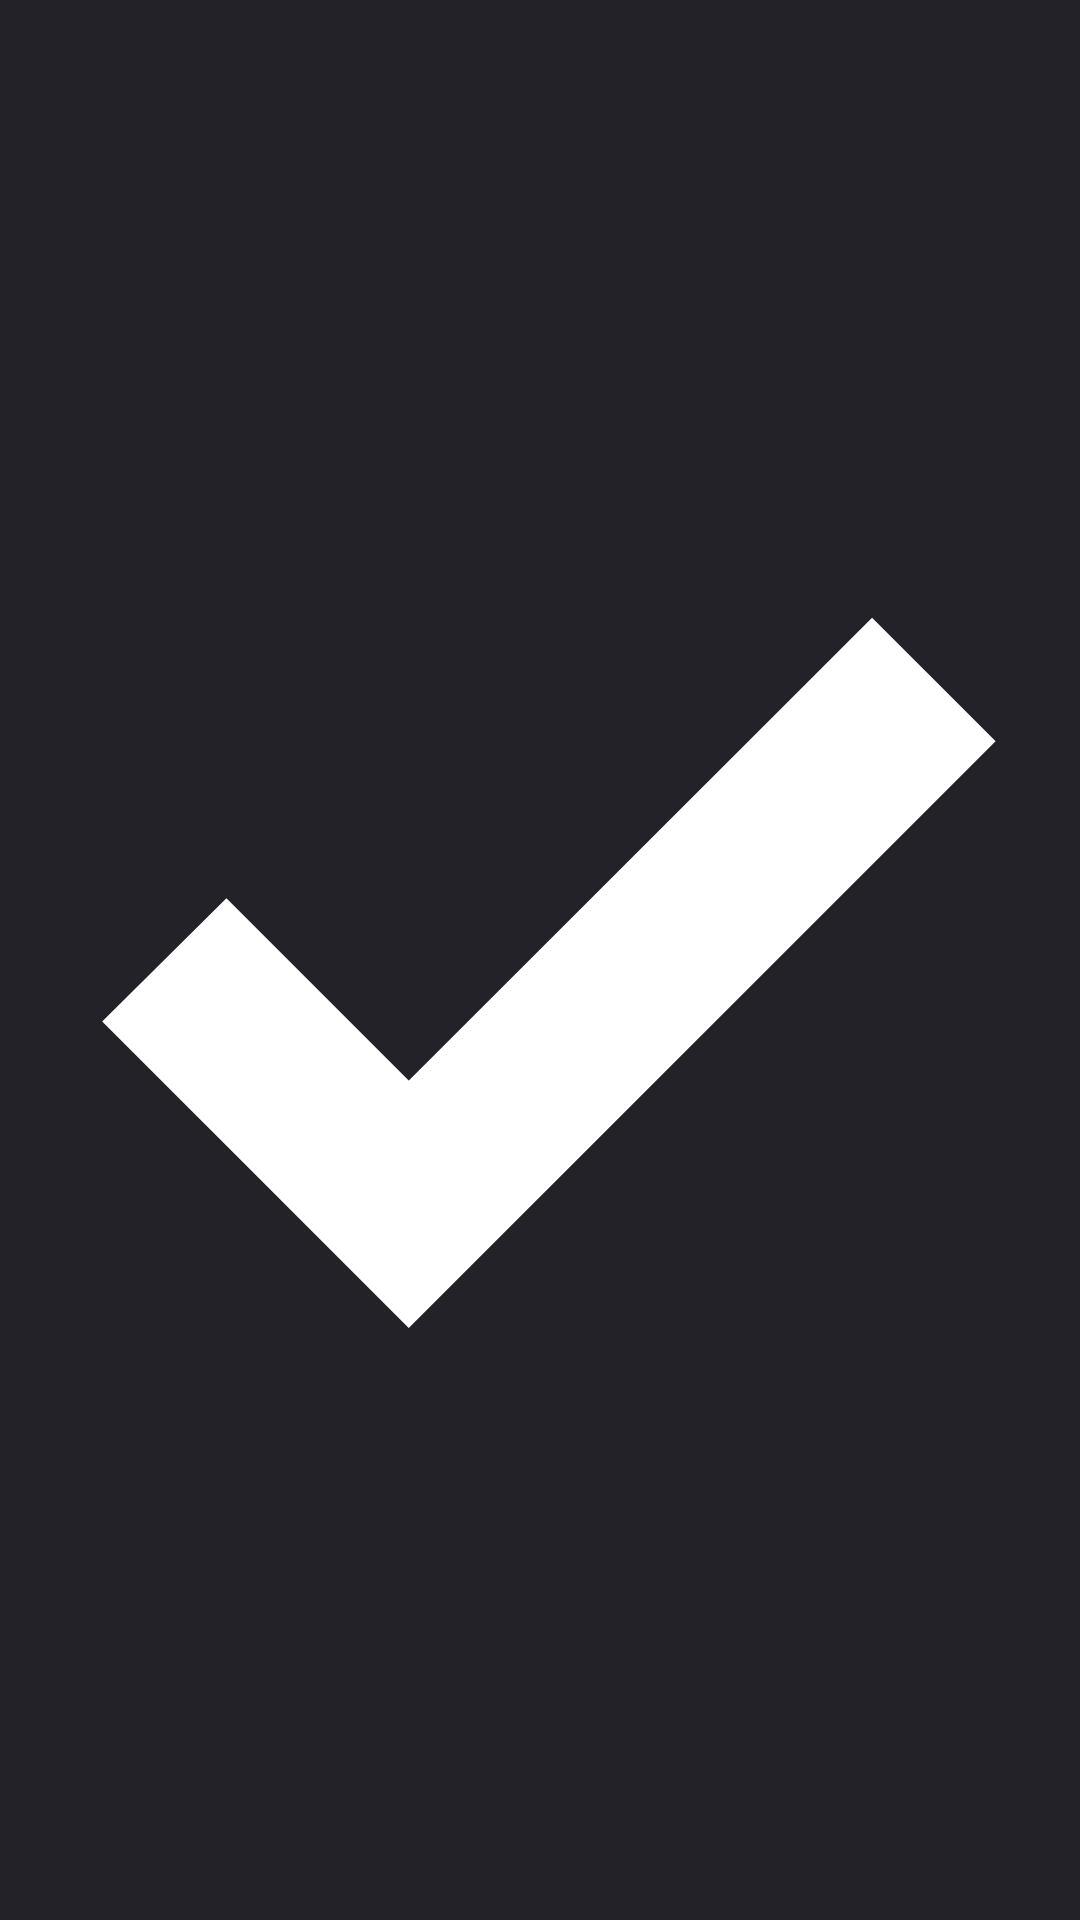

Here is an Android app screen rendered from its layout file. Give the layout XML and the strings, colors and styles it references.
<!-- AndroidManifest.xml: application theme AppTheme -->
<!-- res/layout/grid_view_item_checkbox.xml -->
<?xml version="1.0" encoding="utf-8"?>
<ImageView
    xmlns:android="http://schemas.android.com/apk/res/android"
    android:id="@+id/checkbox"
    android:layout_width="25dp"
    android:layout_height="25dp"
    android:layout_gravity="top|start"
    android:layout_margin="5dp"
    android:background="@drawable/circle_check"
    android:elevation="10dp"
    android:padding="5dp"
    android:src="@drawable/ic_check"
    >

</ImageView>
<!-- resources referenced by this layout -->
<resources>
  <!-- drawable ic_check (drawable) -->
  <vector xmlns:android="http://schemas.android.com/apk/res/android"
          android:width="24dp"
          android:height="24dp"
          android:viewportWidth="24.0"
          android:viewportHeight="24.0">
      <path
          android:fillColor="#ffffffff" android:strokeColor="#ffffffff" android:strokeWidth="2"
          android:pathData="M9,16.17L4.83,12l-1.42,1.41L9,19 21,7l-1.41,-1.41z"/>
  </vector>
  <style name="AppTheme" parent="android:Theme.Material.NoActionBar.TranslucentDecor">
          <item name="android:colorAccent">@color/colorAccent</item>
          <item name="android:colorBackground">@color/backgroundColor</item>
  
      </style>
  <color name="colorAccent">#E53835</color>
  <color name="backgroundColor">#242229</color>
</resources>
